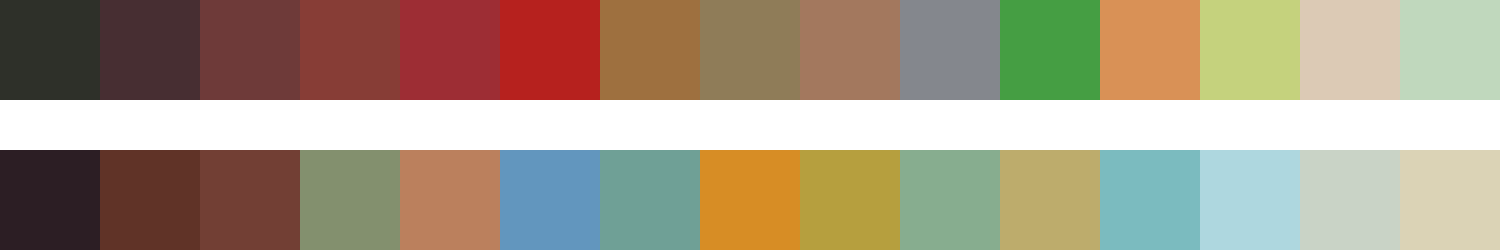

Source data for this figure (header and first rows):
#2e3029	#472e32	#6e3a39	#873d36	#9d2d34	#b6211e	#9e703f	#8f7c58	#a3785e	#84878d	#459e43	#d99156	#c5d27d	#dccab5	#c0d8bd
#2c1e24	#603327	#723f34	#83906e	#bb805d	#6296be	#6fa096	#d78d25	#b69f3e	#87ad8f	#bdac6c	#7bbbbf	#aed7df	#c9d3c6	#dbd3b6
